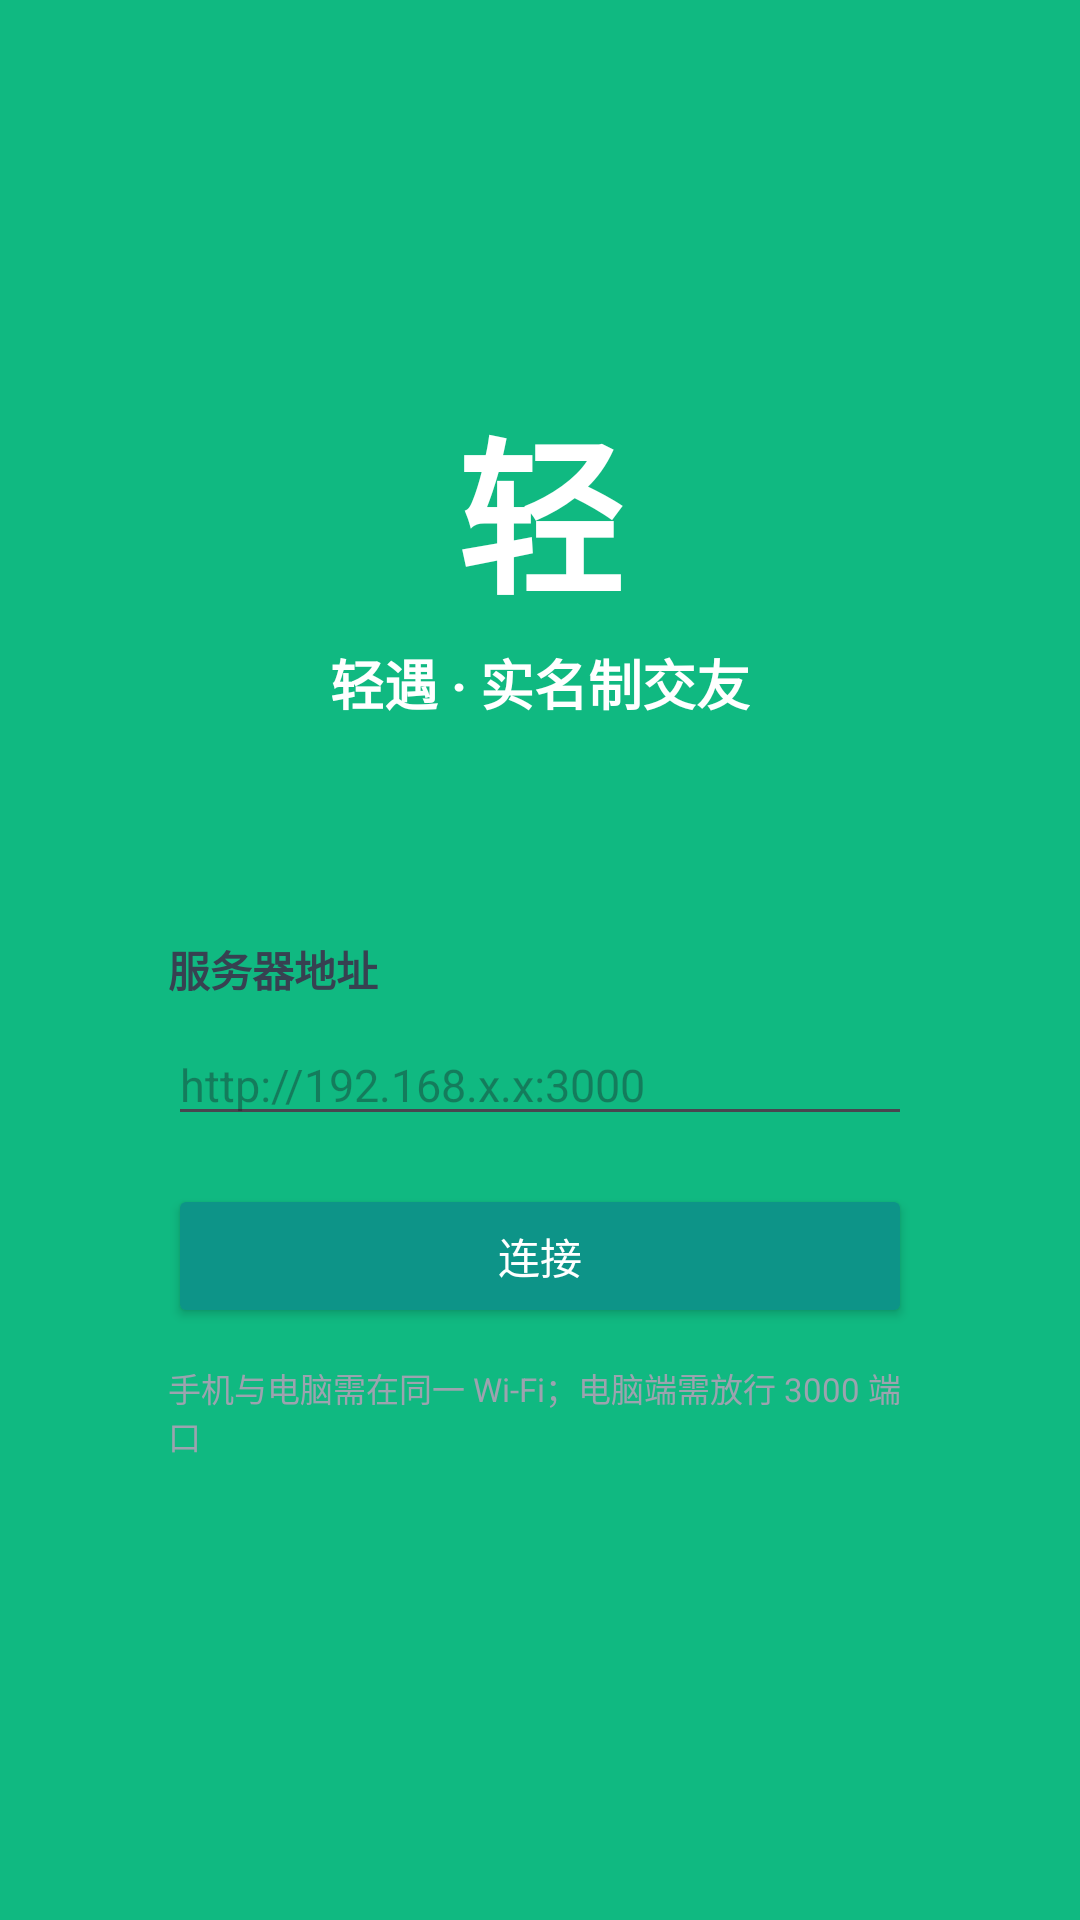

Android layout source for this screen:
<!-- AndroidManifest.xml: application theme Theme.Qingyu -->
<!-- res/layout/activity_connect.xml -->
<?xml version="1.0" encoding="utf-8"?>
<LinearLayout xmlns:android="http://schemas.android.com/apk/res/android"
    android:layout_width="match_parent"
    android:layout_height="match_parent"
    android:background="@color/ic_launcher_background"
    android:gravity="center"
    android:orientation="vertical"
    android:padding="32dp">

    <TextView
        android:layout_width="wrap_content"
        android:layout_height="wrap_content"
        android:text="轻"
        android:textColor="@color/white"
        android:textSize="56sp"
        android:textStyle="bold" />

    <TextView
        android:layout_width="wrap_content"
        android:layout_height="wrap_content"
        android:layout_marginTop="4dp"
        android:text="轻遇 · 实名制交友"
        android:textColor="@color/white"
        android:textSize="18sp"
        android:textStyle="bold" />

    <LinearLayout
        android:layout_width="match_parent"
        android:layout_height="wrap_content"
        android:layout_marginTop="48dp"
        android:background="@drawable/bg_connect_card"
        android:orientation="vertical"
        android:padding="24dp">

        <TextView
            android:layout_width="wrap_content"
            android:layout_height="wrap_content"
            android:text="服务器地址"
            android:textColor="#374151"
            android:textSize="14sp"
            android:textStyle="bold" />

        <EditText
            android:id="@+id/url_input"
            android:layout_width="match_parent"
            android:layout_height="wrap_content"
            android:layout_marginTop="8dp"
            android:hint="http://192.168.x.x:3000"
            android:inputType="textUri"
            android:singleLine="true"
            android:textColor="#111827"
            android:textSize="15sp" />

        <Button
            android:id="@+id/connect_button"
            android:layout_width="match_parent"
            android:layout_height="wrap_content"
            android:layout_marginTop="16dp"
            android:backgroundTint="@color/teal_primary"
            android:text="连接"
            android:textColor="@color/white" />

        <TextView
            android:layout_width="wrap_content"
            android:layout_height="wrap_content"
            android:layout_marginTop="12dp"
            android:text="手机与电脑需在同一 Wi-Fi；电脑端需放行 3000 端口"
            android:textColor="#9CA3AF"
            android:textSize="11sp" />
    </LinearLayout>

</LinearLayout>
<!-- resources referenced by this layout -->
<resources>
  <color name="ic_launcher_background">#10B981</color>
  <color name="teal_primary">#0D9488</color>
  <color name="white">#FFFFFF</color>
  <style name="Theme.Qingyu" parent="Theme.Material3.DayNight.NoActionBar">
          <item name="colorPrimary">@color/teal_primary</item>
          <item name="colorOnPrimary">@color/white</item>
          <item name="android:statusBarColor">@android:color/transparent</item>
      </style>
</resources>
